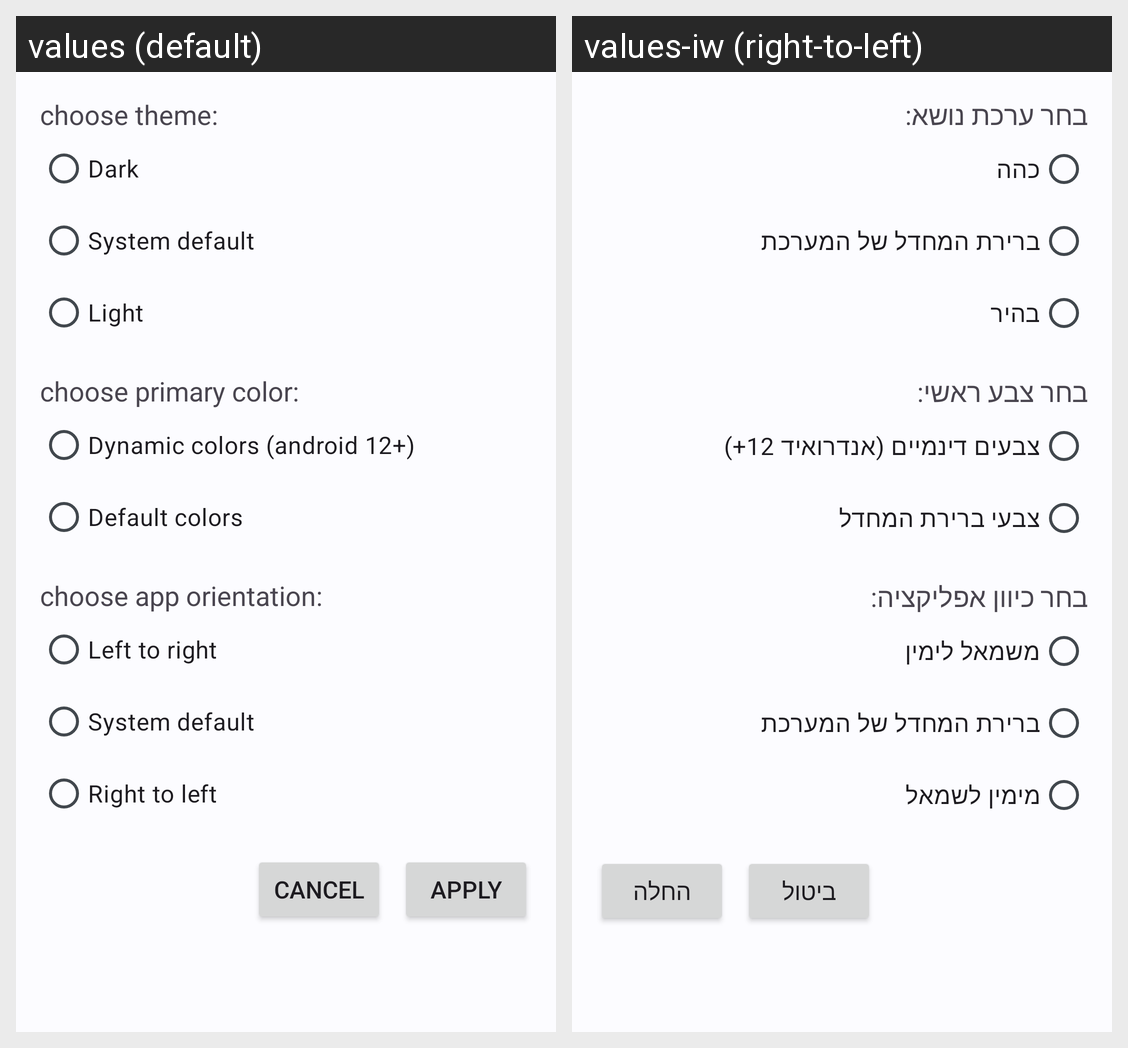

This grid shows one Android layout under two languages. Give, for every string resource on the screen, its name, the default text and each shown locale's text.
Android screen res/layout/dialog_theme.xml rendered under 2 locales, left to right: values (default), values-iw (right-to-left). Device: Nexus 5 (rendered at 1080×1920; each locale shown at half size, 540×960, under a caption strip naming it); theme AppTheme.
Strings drawn on this screen, with the default value and each locale's value (text and hints the layout hard-codes, and strings that could not be matched under every locale, appear in the picture but are not listed):

choose_theme
  values: choose theme:
  values-iw: בחר ערכת נושא:

dark
  values: Dark
  values-iw: כהה

system_default
  values: System default
  values-iw: ברירת המחדל של המערכת

light
  values: Light
  values-iw: בהיר

choose_primary_color
  values: choose primary color:
  values-iw: בחר צבע ראשי:

dynamic_colors_android_12
  values: Dynamic colors (android 12+)
  values-iw: צבעים דינמיים (אנדרואיד 12+)

default_colors
  values: Default colors
  values-iw: צבעי ברירת המחדל

choose_app_orientation
  values: choose app orientation:
  values-iw: בחר כיוון אפליקציה:

left_to_right
  values: Left to right
  values-iw: משמאל לימין

right_to_left
  values: Right to left
  values-iw: מימין לשמאל

cancel
  values: Cancel
  values-iw: ביטול

apply
  values: apply
  values-iw: החלה
